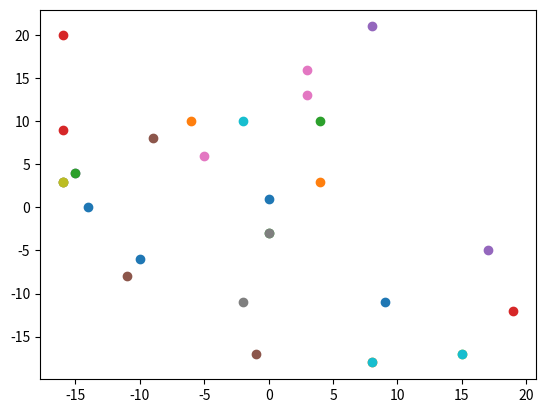

Generate this figure with matplotlib:
import matplotlib.pyplot as plt
plt.plot(0, 1, 'o')
plt.plot(4, 3, 'o')
plt.plot(0, -3, 'o')
plt.plot(-16, 9, 'o')
plt.plot(17, -5, 'o')
plt.plot(-9, 8, 'o')
plt.plot(3, 16, 'o')
plt.plot(-2, -11, 'o')
plt.plot(-16, 3, 'o')
plt.plot(-2, 10, 'o')
plt.plot(9, -11, 'o')
plt.plot(8, -18, 'o')
plt.plot(4, 10, 'o')
plt.plot(-16, 20, 'o')
plt.plot(-15, 4, 'o')
plt.plot(-11, -8, 'o')
plt.plot(3, 13, 'o')
plt.plot(0, -3, 'o')
plt.plot(15, -17, 'o')
plt.plot(15, -17, 'o')
plt.plot(-10, -6, 'o')
plt.plot(-6, 10, 'o')
plt.plot(-15, 4, 'o')
plt.plot(19, -12, 'o')
plt.plot(8, 21, 'o')
plt.plot(-1, -17, 'o')
plt.plot(-5, 6, 'o')
plt.plot(-16, 3, 'o')
plt.plot(-16, 3, 'o')
plt.plot(8, -18, 'o')
plt.plot(-14, 0, 'o')
plt.show()
